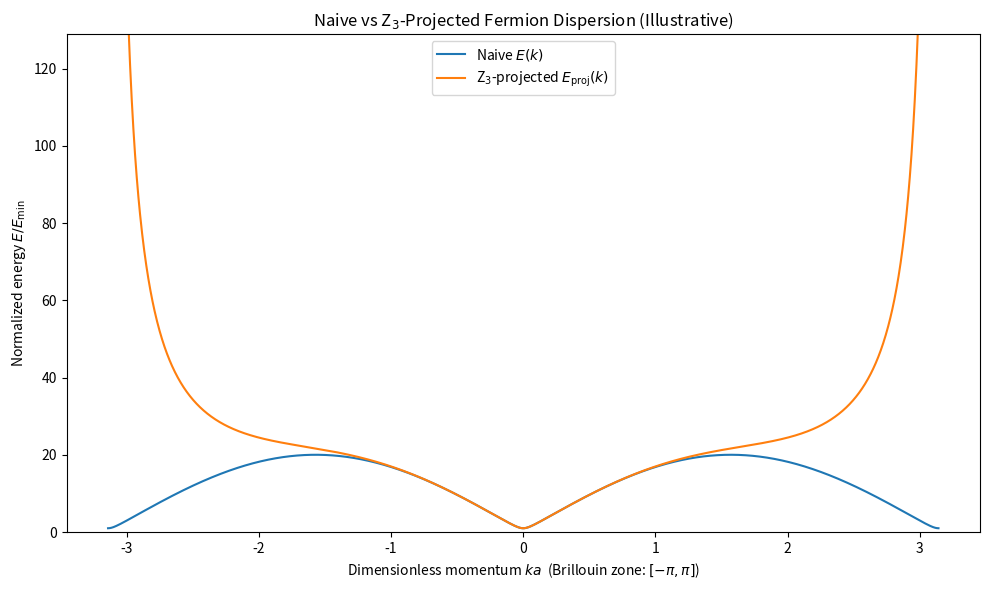

This chart was generated by the following Python code:
#!/usr/bin/env python3
"""
dispersion_naive_vs_z3.py

Figure 5 (illustrative): Naive vs Z3-projected fermion dispersion on a lattice.

Goal:
- Show the naive lattice Dirac dispersion with multiple low-energy "doubler" points.
- Show a Z3-projected effective dispersion where doubler branches are strongly suppressed.

This is a minimal, transparent toy model designed for reproducibility and pedagogy.
It is not a full lattice-QFT simulation.

Dependencies: numpy, matplotlib

Author: (your name)
"""

from __future__ import annotations

import argparse
import numpy as np
import matplotlib.pyplot as plt


def naive_dirac_energy_1d(k: np.ndarray, a: float, m: float = 0.0, c: float = 1.0) -> np.ndarray:
    """
    Minimal 1D naive lattice Dirac-like dispersion (toy):
        p_lat(k) = (1/a) sin(k a)
        E(k) = sqrt( (c p_lat)^2 + (m c^2)^2 )

This captures the key feature: sin(k a) produces extra near-zeros at k ~ 0, ±π/a, ...
In higher dimensions, doubling becomes more pronounced, but 1D is enough to illustrate the mechanism.
"""
    p_lat = (1.0 / a) * np.sin(k * a)
    return np.sqrt((c * p_lat) ** 2 + (m * c**2) ** 2)


def z3_projector_weight(k: np.ndarray, a: float, sigma: float = 0.25) -> np.ndarray:
    """
    A simple smooth "Z3 projection" weight in momentum space (toy).

Idea:
- Keep the physical branch around k ~ 0.
- Strongly suppress contributions from the doubler region near |k| ~ π/a.

We implement a smooth damping centered at the doubler points:
    w(k) ~ 1 - exp(-((|k| - π/a)^2)/(2 sigma^2 (π/a)^2))
so that w ~ 1 near k=0 and w ~ 0 near k=±π/a.

sigma controls the width of the suppression region (dimensionless relative to π/a).
"""
    kmax = np.pi / a
    # distance from doubler shell
    d = np.abs(np.abs(k) - kmax) / kmax
    # near d=0 -> suppress; far from d=0 -> keep
    suppress = np.exp(-(d**2) / (2.0 * sigma**2))
    w = 1.0 - suppress
    return np.clip(w, 0.0, 1.0)


def projected_effective_energy(E_naive: np.ndarray, w: np.ndarray, floor: float = 1e-6) -> np.ndarray:
    """
    Build an illustrative "projected" effective dispersion.

We interpret the projection as suppressing the doubler branch contribution.
A simple way to visualize this is to keep energies where weight is high and push
energies where weight is low upward (or effectively suppress them).

Here we define:
    E_proj = E_naive / max(w, floor)

So near k=0: w~1 => E_proj ~ E_naive
Near k~π/a: w~0 => E_proj becomes large => doubler low-energy branch disappears visually.

This is purely illustrative but gives a clean, full-page plot for the paper.
"""
    w_eff = np.maximum(w, floor)
    return E_naive / w_eff


def main() -> None:
    parser = argparse.ArgumentParser(
        description="Illustrative comparison: naive lattice fermion dispersion vs Z3-projected effective dispersion."
    )
    parser.add_argument("--a", type=float, default=1.0, help="Lattice spacing a (default: 1.0)")
    parser.add_argument("--m", type=float, default=0.05, help="Mass parameter m (default: 0.05)")
    parser.add_argument("--c", type=float, default=1.0, help="Speed parameter c (default: 1.0)")
    parser.add_argument(
        "--n",
        type=int,
        default=2000,
        help="Number of k-samples across the Brillouin zone (default: 2000)",
    )
    parser.add_argument(
        "--sigma",
        type=float,
        default=0.22,
        help="Suppression width (dimensionless relative to π/a) (default: 0.22)",
    )
    parser.add_argument(
        "--save",
        type=str,
        default="fig5_naive_vs_z3_dispersion.png",
        help="Output filename (default: fig5_naive_vs_z3_dispersion.png)",
    )
    args = parser.parse_args()

    a = float(args.a)
    m = float(args.m)
    c = float(args.c)

    # k in the first Brillouin zone: [-π/a, π/a]
    kmax = np.pi / a
    k = np.linspace(-kmax, kmax, args.n)

    E_naive = naive_dirac_energy_1d(k, a=a, m=m, c=c)
    w = z3_projector_weight(k, a=a, sigma=args.sigma)
    E_proj = projected_effective_energy(E_naive, w=w)

    # Normalize for clean plotting (optional)
    # We normalize by the minimum of E_naive near k~0 to show suppression clearly
    E0 = float(np.min(E_naive))
    if E0 <= 0:
        E0 = 1.0
    E_naive_n = E_naive / E0
    E_proj_n = E_proj / E0

    # Plot
    plt.figure(figsize=(10, 6))
    plt.plot(k * a, E_naive_n, label=r"Naive $E(k)$")
    plt.plot(k * a, E_proj_n, label=r"Z$_3$-projected $E_{\mathrm{proj}}(k)$")
    plt.xlabel(r"Dimensionless momentum $ka$  (Brillouin zone: $[-\pi, \pi]$)")
    plt.ylabel(r"Normalized energy $E/E_{\min}$")
    plt.title("Naive vs Z$_3$-Projected Fermion Dispersion (Illustrative)")
    plt.ylim(0, np.percentile(E_proj_n, 95))  # keep plot readable (clips very large suppressed region)
    plt.legend()
    plt.tight_layout()

    plt.savefig(args.save, dpi=300)
    print(f"Saved Figure 5 plot to: {args.save}")


if __name__ == "__main__":
    main()
